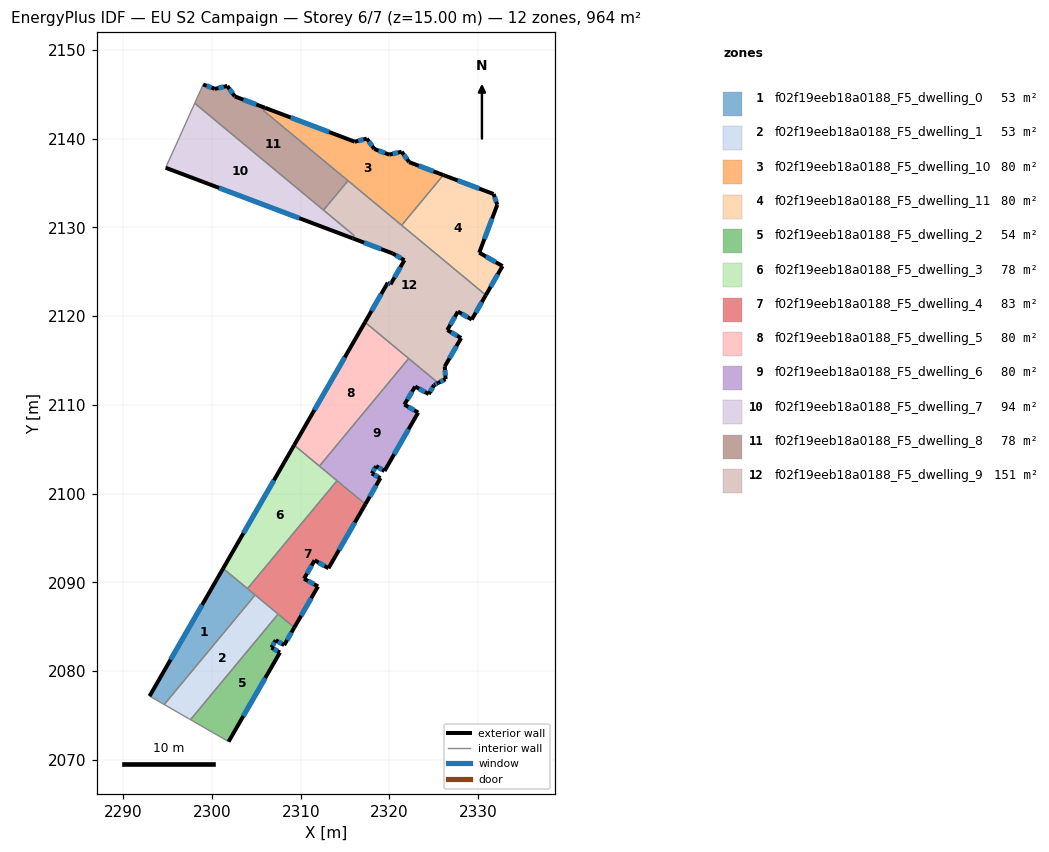
=== STOREY PLAN SPEC (per zone: floor XY polygon, exterior-wall plan segments, windows/doors) ===
zone 1: f02f19eeb18a0188_F5_dwelling_0  (53.4 m²)
  floor: (2304.85, 2088.57) (2294.61, 2076.22) (2292.96, 2077.17) (2301.25, 2091.57)
  exterior wall: (2301.25, 2091.57) – (2292.96, 2077.17)  [16.6 m]
    window: (2298.88, 2087.45) – (2295.33, 2081.29)  [9.2 m²]
  interior walls: 4
zone 2: f02f19eeb18a0188_F5_dwelling_1  (53.1 m²)
  floor: (2307.22, 2086.61) (2307.26, 2086.58) (2307.45, 2086.42) (2297.57, 2074.52) (2297.35, 2074.64) (2297.31, 2074.67) (2294.61, 2076.22) (2304.85, 2088.57)
  interior walls: 8
zone 3: f02f19eeb18a0188_F5_dwelling_10  (80.1 m²)
  floor: (2321.37, 2138.54) (2322.21, 2137.37) (2326.07, 2135.91) (2321.38, 2130.25) (2305.79, 2143.18) (2305.97, 2143.49) (2316.09, 2139.67) (2317.45, 2140.02) (2318.29, 2138.85) (2319.97, 2138.21)
  exterior wall: (2322.21, 2137.37) – (2321.37, 2138.54)  [1.4 m]
    window: (2321.97, 2137.70) – (2321.61, 2138.20)  [0.8 m²]
  exterior wall: (2326.07, 2135.91) – (2322.21, 2137.37)  [4.1 m]
    window: (2324.97, 2136.33) – (2323.32, 2136.95)  [2.3 m²]
  exterior wall: (2316.09, 2139.67) – (2305.97, 2143.49)  [10.8 m]
    window: (2313.20, 2140.76) – (2308.86, 2142.40)  [6.0 m²]
  exterior wall: (2317.45, 2140.02) – (2316.09, 2139.67)  [1.4 m]
    window: (2317.06, 2139.92) – (2316.48, 2139.77)  [0.8 m²]
  exterior wall: (2318.29, 2138.85) – (2317.45, 2140.02)  [1.4 m]
    window: (2318.05, 2139.18) – (2317.69, 2139.68)  [0.8 m²]
  exterior wall: (2319.97, 2138.21) – (2318.29, 2138.85)  [1.8 m]
    window: (2319.49, 2138.39) – (2318.77, 2138.67)  [1.0 m²]
  exterior wall: (2321.37, 2138.54) – (2319.97, 2138.21)  [1.4 m]
    window: (2320.97, 2138.44) – (2320.37, 2138.30)  [0.8 m²]
  interior walls: 4
zone 4: f02f19eeb18a0188_F5_dwelling_11  (80.3 m²)
  floor: (2331.74, 2133.77) (2332.15, 2132.55) (2330.12, 2127.16) (2332.75, 2125.65) (2330.86, 2122.38) (2321.38, 2130.25) (2326.07, 2135.91)
  exterior wall: (2332.75, 2125.65) – (2330.12, 2127.16)  [3.0 m]
    window: (2332.00, 2126.08) – (2330.87, 2126.73)  [1.7 m²]
  exterior wall: (2330.86, 2122.38) – (2332.75, 2125.65)  [3.8 m]
    window: (2331.40, 2123.31) – (2332.21, 2124.71)  [2.1 m²]
  exterior wall: (2331.74, 2133.77) – (2326.07, 2135.91)  [6.1 m]
    window: (2330.12, 2134.38) – (2327.69, 2135.30)  [3.3 m²]
  exterior wall: (2332.15, 2132.55) – (2331.74, 2133.77)  [1.3 m]
    window: (2332.03, 2132.90) – (2331.86, 2133.42)  [0.7 m²]
  exterior wall: (2330.12, 2127.16) – (2332.15, 2132.55)  [5.8 m]
    window: (2330.70, 2128.70) – (2331.57, 2131.01)  [3.2 m²]
  interior walls: 2
zone 5: f02f19eeb18a0188_F5_dwelling_2  (54.1 m²)
  floor: (2309.27, 2084.91) (2308.13, 2082.92) (2307.18, 2083.47) (2306.70, 2082.64) (2307.65, 2082.09) (2301.86, 2072.04) (2297.57, 2074.52) (2307.45, 2086.42)
  exterior wall: (2308.13, 2082.92) – (2309.27, 2084.91)  [2.3 m]
    window: (2308.46, 2083.49) – (2308.95, 2084.34)  [1.3 m²]
  exterior wall: (2307.18, 2083.47) – (2308.13, 2082.92)  [1.1 m]
    window: (2307.45, 2083.32) – (2307.86, 2083.08)  [0.6 m²]
  exterior wall: (2306.70, 2082.64) – (2307.18, 2083.47)  [1.0 m]
    window: (2306.84, 2082.88) – (2307.04, 2083.24)  [0.5 m²]
  exterior wall: (2307.65, 2082.09) – (2306.70, 2082.64)  [1.1 m]
    window: (2307.38, 2082.25) – (2306.97, 2082.48)  [0.6 m²]
  exterior wall: (2301.86, 2072.04) – (2307.65, 2082.09)  [11.6 m]
    window: (2303.52, 2074.91) – (2306.00, 2079.22)  [6.4 m²]
  interior walls: 3
zone 6: f02f19eeb18a0188_F5_dwelling_3  (77.8 m²)
  floor: (2314.09, 2101.46) (2303.99, 2089.29) (2301.25, 2091.57) (2309.26, 2105.46)
  exterior wall: (2309.26, 2105.46) – (2301.25, 2091.57)  [16.0 m]
    window: (2306.97, 2101.49) – (2303.54, 2095.54)  [8.8 m²]
  interior walls: 4
zone 7: f02f19eeb18a0188_F5_dwelling_4  (82.8 m²)
  floor: (2317.28, 2098.80) (2313.12, 2091.59) (2311.56, 2092.49) (2310.37, 2090.41) (2311.95, 2089.54) (2309.27, 2084.91) (2303.99, 2089.29) (2314.09, 2101.46)
  exterior wall: (2309.27, 2084.91) – (2311.95, 2089.54)  [5.4 m]
    window: (2310.04, 2086.23) – (2311.18, 2088.22)  [2.9 m²]
  exterior wall: (2313.12, 2091.59) – (2317.28, 2098.80)  [8.3 m]
    window: (2314.31, 2093.65) – (2316.09, 2096.74)  [4.6 m²]
  exterior wall: (2311.56, 2092.49) – (2313.12, 2091.59)  [1.8 m]
    window: (2312.01, 2092.23) – (2312.68, 2091.84)  [1.0 m²]
  exterior wall: (2310.37, 2090.41) – (2311.56, 2092.49)  [2.4 m]
    window: (2310.71, 2091.00) – (2311.22, 2091.89)  [1.3 m²]
  exterior wall: (2311.95, 2089.54) – (2310.37, 2090.41)  [1.8 m]
    window: (2311.49, 2089.79) – (2310.82, 2090.16)  [1.0 m²]
  interior walls: 7
zone 8: f02f19eeb18a0188_F5_dwelling_5  (79.6 m²)
  floor: (2322.17, 2115.23) (2312.10, 2103.10) (2309.26, 2105.46) (2317.24, 2119.32)
  exterior wall: (2317.24, 2119.32) – (2309.26, 2105.46)  [16.0 m]
    window: (2314.96, 2115.36) – (2311.54, 2109.42)  [8.8 m²]
  interior walls: 3
zone 9: f02f19eeb18a0188_F5_dwelling_6  (79.6 m²)
  floor: (2325.48, 2112.48) (2325.03, 2112.26) (2324.43, 2111.22) (2322.90, 2112.07) (2321.68, 2110.04) (2323.24, 2109.14) (2319.44, 2102.55) (2318.49, 2103.10) (2318.01, 2102.27) (2318.98, 2101.76) (2317.28, 2098.80) (2312.10, 2103.10) (2322.17, 2115.23)
  exterior wall: (2323.24, 2109.14) – (2321.68, 2110.04)  [1.8 m]
    window: (2322.79, 2109.39) – (2322.12, 2109.78)  [1.0 m²]
  exterior wall: (2319.44, 2102.55) – (2323.24, 2109.14)  [7.6 m]
    window: (2320.53, 2104.43) – (2322.15, 2107.26)  [4.2 m²]
  exterior wall: (2318.49, 2103.10) – (2319.44, 2102.55)  [1.1 m]
    window: (2318.76, 2102.95) – (2319.17, 2102.71)  [0.6 m²]
  exterior wall: (2318.01, 2102.27) – (2318.49, 2103.10)  [1.0 m]
    window: (2318.15, 2102.51) – (2318.35, 2102.86)  [0.5 m²]
  exterior wall: (2318.98, 2101.76) – (2318.01, 2102.27)  [1.1 m]
    window: (2318.71, 2101.90) – (2318.29, 2102.12)  [0.6 m²]
  exterior wall: (2317.28, 2098.80) – (2318.98, 2101.76)  [3.4 m]
    window: (2317.77, 2099.65) – (2318.50, 2100.91)  [1.9 m²]
  exterior wall: (2325.03, 2112.26) – (2325.48, 2112.48)  [0.5 m]
    window: (2325.16, 2112.32) – (2325.36, 2112.42)  [0.3 m²]
  exterior wall: (2324.43, 2111.22) – (2325.03, 2112.26)  [1.2 m]
    window: (2324.61, 2111.51) – (2324.86, 2111.96)  [0.7 m²]
  exterior wall: (2322.90, 2112.07) – (2324.43, 2111.22)  [1.8 m]
    window: (2323.34, 2111.83) – (2323.99, 2111.46)  [1.0 m²]
  exterior wall: (2321.68, 2110.04) – (2322.90, 2112.07)  [2.4 m]
    window: (2322.03, 2110.62) – (2322.55, 2111.49)  [1.3 m²]
  interior walls: 4
zone 10: f02f19eeb18a0188_F5_dwelling_7  (93.7 m²)
  floor: (2316.02, 2129.09) (2315.84, 2128.78) (2294.77, 2136.73) (2298.05, 2144.00)
  exterior wall: (2294.77, 2136.73) – (2315.84, 2128.78)  [22.5 m]
    window: (2300.79, 2134.46) – (2309.82, 2131.05)  [12.4 m²]
  interior walls: 4
zone 11: f02f19eeb18a0188_F5_dwelling_8  (78.3 m²)
  floor: (2305.97, 2143.49) (2305.79, 2143.18) (2315.32, 2135.28) (2312.57, 2131.95) (2298.05, 2144.00) (2299.00, 2146.12) (2300.32, 2145.62) (2301.72, 2145.95) (2302.56, 2144.78)
  exterior wall: (2305.97, 2143.49) – (2302.56, 2144.78)  [3.6 m]
    window: (2304.99, 2143.86) – (2303.53, 2144.41)  [2.0 m²]
  exterior wall: (2300.32, 2145.62) – (2299.00, 2146.12)  [1.4 m]
    window: (2299.94, 2145.77) – (2299.38, 2145.98)  [0.8 m²]
  exterior wall: (2301.72, 2145.95) – (2300.32, 2145.62)  [1.4 m]
    window: (2301.32, 2145.86) – (2300.72, 2145.72)  [0.8 m²]
  exterior wall: (2302.56, 2144.78) – (2301.72, 2145.95)  [1.4 m]
    window: (2302.32, 2145.11) – (2301.96, 2145.62)  [0.8 m²]
  interior walls: 5
zone 12: f02f19eeb18a0188_F5_dwelling_9  (150.8 m²)
  floor: (2321.68, 2126.31) (2320.35, 2127.08) (2315.85, 2128.78) (2316.02, 2129.09) (2312.57, 2131.95) (2315.32, 2135.28) (2330.86, 2122.38) (2329.28, 2119.62) (2327.72, 2120.52) (2326.52, 2118.44) (2328.08, 2117.54) (2326.23, 2114.33) (2326.33, 2112.90) (2325.48, 2112.48) (2317.24, 2119.32) (2319.81, 2123.78) (2320.12, 2123.60)
  exterior wall: (2319.81, 2123.78) – (2317.24, 2119.32)  [5.1 m]
    window: (2319.08, 2122.50) – (2317.97, 2120.59)  [2.8 m²]
  exterior wall: (2320.12, 2123.60) – (2319.81, 2123.78)  [0.4 m]
    window: (2320.03, 2123.65) – (2319.90, 2123.73)  [0.2 m²]
  exterior wall: (2321.68, 2126.31) – (2320.12, 2123.60)  [3.1 m]
    window: (2321.24, 2125.54) – (2320.57, 2124.37)  [1.7 m²]
  exterior wall: (2320.35, 2127.08) – (2321.68, 2126.31)  [1.5 m]
    window: (2320.73, 2126.86) – (2321.30, 2126.53)  [0.8 m²]
  exterior wall: (2315.85, 2128.78) – (2320.35, 2127.08)  [4.8 m]
    window: (2317.13, 2128.29) – (2319.06, 2127.57)  [2.7 m²]
  exterior wall: (2329.28, 2119.62) – (2330.86, 2122.38)  [3.2 m]
    window: (2329.73, 2120.41) – (2330.41, 2121.59)  [1.8 m²]
  exterior wall: (2327.72, 2120.52) – (2329.28, 2119.62)  [1.8 m]
    window: (2328.16, 2120.26) – (2328.83, 2119.88)  [1.0 m²]
  exterior wall: (2326.52, 2118.44) – (2327.72, 2120.52)  [2.4 m]
    window: (2326.86, 2119.03) – (2327.37, 2119.92)  [1.3 m²]
  exterior wall: (2328.08, 2117.54) – (2326.52, 2118.44)  [1.8 m]
    window: (2327.63, 2117.80) – (2326.96, 2118.18)  [1.0 m²]
  exterior wall: (2326.23, 2114.33) – (2328.08, 2117.54)  [3.7 m]
    window: (2326.76, 2115.25) – (2327.55, 2116.62)  [2.0 m²]
  exterior wall: (2326.33, 2112.90) – (2326.23, 2114.33)  [1.4 m]
    window: (2326.30, 2113.31) – (2326.26, 2113.92)  [0.8 m²]
  exterior wall: (2325.48, 2112.48) – (2326.33, 2112.90)  [0.9 m]
    window: (2325.72, 2112.60) – (2326.08, 2112.78)  [0.5 m²]
  interior walls: 7

=== DERIVED (storey summary) ===
Building: EU S2 Campaign
Storey: 6 of 7  (floor level z = 15.00 m)
Storey gross floor area: 963.5 m²
Zones on this storey: 12
  - f02f19eeb18a0188_F5_dwelling_0: floor 53.4 m²; exterior wall 16.6 m (49.8 m²); 1 window(s) 9.2 m²; WWR 18.4%
  - f02f19eeb18a0188_F5_dwelling_1: floor 53.1 m²
  - f02f19eeb18a0188_F5_dwelling_10: floor 80.1 m²; exterior wall 22.5 m (67.4 m²); 7 window(s) 12.4 m²; WWR 18.4%
  - f02f19eeb18a0188_F5_dwelling_11: floor 80.3 m²; exterior wall 19.9 m (59.7 m²); 5 window(s) 11.0 m²; WWR 18.4%
  - f02f19eeb18a0188_F5_dwelling_2: floor 54.1 m²; exterior wall 17.0 m (51.1 m²); 5 window(s) 9.4 m²; WWR 18.4%
  - f02f19eeb18a0188_F5_dwelling_3: floor 77.8 m²; exterior wall 16.0 m (48.1 m²); 1 window(s) 8.8 m²; WWR 18.4%
  - f02f19eeb18a0188_F5_dwelling_4: floor 82.8 m²; exterior wall 19.7 m (59.0 m²); 5 window(s) 10.8 m²; WWR 18.4%
  - f02f19eeb18a0188_F5_dwelling_5: floor 79.6 m²; exterior wall 16.0 m (48.0 m²); 1 window(s) 8.8 m²; WWR 18.4%
  - f02f19eeb18a0188_F5_dwelling_6: floor 79.6 m²; exterior wall 21.8 m (65.4 m²); 10 window(s) 12.0 m²; WWR 18.4%
  - f02f19eeb18a0188_F5_dwelling_7: floor 93.7 m²; exterior wall 22.5 m (67.6 m²); 1 window(s) 12.4 m²; WWR 18.4%
  - f02f19eeb18a0188_F5_dwelling_8: floor 78.3 m²; exterior wall 7.9 m (23.8 m²); 4 window(s) 4.4 m²; WWR 18.4%
  - f02f19eeb18a0188_F5_dwelling_9: floor 150.8 m²; exterior wall 30.2 m (90.7 m²); 12 window(s) 16.7 m²; WWR 18.4%
Zone adjacency (shared interzone walls):
  - f02f19eeb18a0188_F5_dwelling_0 ↔ f02f19eeb18a0188_F5_dwelling_1
  - f02f19eeb18a0188_F5_dwelling_0 ↔ f02f19eeb18a0188_F5_dwelling_3
  - f02f19eeb18a0188_F5_dwelling_0 ↔ f02f19eeb18a0188_F5_dwelling_4
  - f02f19eeb18a0188_F5_dwelling_1 ↔ f02f19eeb18a0188_F5_dwelling_2
  - f02f19eeb18a0188_F5_dwelling_1 ↔ f02f19eeb18a0188_F5_dwelling_4
  - f02f19eeb18a0188_F5_dwelling_10 ↔ f02f19eeb18a0188_F5_dwelling_11
  - f02f19eeb18a0188_F5_dwelling_10 ↔ f02f19eeb18a0188_F5_dwelling_8
  - f02f19eeb18a0188_F5_dwelling_10 ↔ f02f19eeb18a0188_F5_dwelling_9
  - f02f19eeb18a0188_F5_dwelling_11 ↔ f02f19eeb18a0188_F5_dwelling_9
  - f02f19eeb18a0188_F5_dwelling_2 ↔ f02f19eeb18a0188_F5_dwelling_4
  - f02f19eeb18a0188_F5_dwelling_3 ↔ f02f19eeb18a0188_F5_dwelling_4
  - f02f19eeb18a0188_F5_dwelling_3 ↔ f02f19eeb18a0188_F5_dwelling_5
  - f02f19eeb18a0188_F5_dwelling_3 ↔ f02f19eeb18a0188_F5_dwelling_6
  - f02f19eeb18a0188_F5_dwelling_4 ↔ f02f19eeb18a0188_F5_dwelling_6
  - f02f19eeb18a0188_F5_dwelling_5 ↔ f02f19eeb18a0188_F5_dwelling_6
  - f02f19eeb18a0188_F5_dwelling_5 ↔ f02f19eeb18a0188_F5_dwelling_9
  - f02f19eeb18a0188_F5_dwelling_6 ↔ f02f19eeb18a0188_F5_dwelling_9
  - f02f19eeb18a0188_F5_dwelling_7 ↔ f02f19eeb18a0188_F5_dwelling_8
  - f02f19eeb18a0188_F5_dwelling_7 ↔ f02f19eeb18a0188_F5_dwelling_9
  - f02f19eeb18a0188_F5_dwelling_8 ↔ f02f19eeb18a0188_F5_dwelling_9